Run: headless pygame with SDL's dummy video driver; simulated clock (each Clock.tick advances the game by its frame time, no real sleeping); random seed 0; keys injected as events and as key.get_pressed() state; mouse plan: one left click at the window centre at the start of phase 2, then a move to the lower-right quarter at the start of phase 3; restart key SPACE tapped at the start of phases 3 and 4.
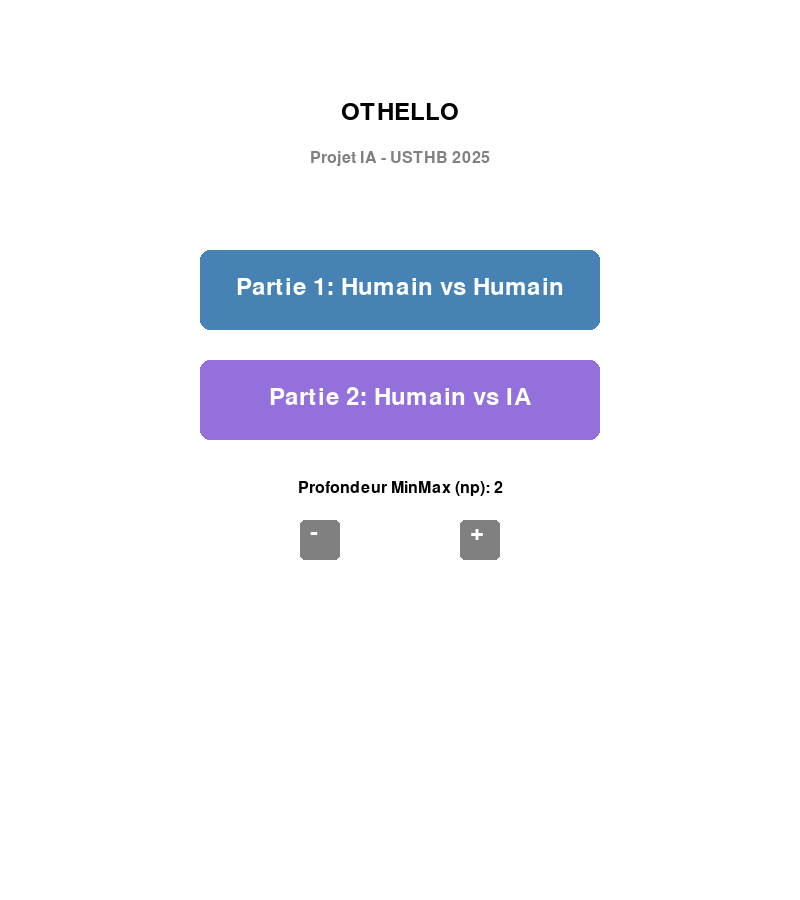
Frame 1 of 4 · flips 1–60 · no input
Frame 2 of 4 · flips 61–180 · clicked the window centre · tapped SPACE, RETURN · held RIGHT (→), D · screen unchanged from frame 1, image omitted
Frame 3 of 4 · flips 181–300 · moved the mouse to the lower-right quarter · tapped SPACE · held DOWN (↓), S · screen unchanged from frame 2, image omitted
Frame 4 of 4 · flips 301–420 · tapped SPACE · held LEFT (←), A, UP (↑), W · screen unchanged from frame 3, image omitted

The pygame program that drew these frames:

import pygame
import sys
from typing import List, Tuple, Optional
import copy

# Initialisation de Pygame
pygame.init()

# Constantes
WIDTH, HEIGHT = 800, 900
BOARD_SIZE = 8
CELL_SIZE = 80
BOARD_OFFSET_X = (WIDTH - BOARD_SIZE * CELL_SIZE) // 2
BOARD_OFFSET_Y = 100

# Couleurs
GREEN = (34, 139, 34)
DARK_GREEN = (0, 100, 0)
BLACK = (0, 0, 0)
WHITE = (255, 255, 255)
YELLOW = (255, 215, 0)
GRAY = (128, 128, 128)
LIGHT_GRAY = (200, 200, 200)
BLUE = (70, 130, 180)
PURPLE = (147, 112, 219)

# Joueurs
EMPTY = 0
BLACK_PLAYER = 1
WHITE_PLAYER = 2

# Poids des cases pour l'heuristique
WEIGHTS = [
    [100, -20, 10,  5,  5, 10, -20, 100],
    [-20, -50, -2, -2, -2, -2, -50, -20],
    [ 10,  -2, 16,  3,  3, 16,  -2,  10],
    [  5,  -2,  3,  3,  3,  3,  -2,   5],
    [  5,  -2,  3,  3,  3,  3,  -2,   5],
    [ 10,  -2, 16,  3,  3, 16,  -2,  10],
    [-20, -50, -2, -2, -2, -2, -50, -20],
    [100, -20, 10,  5,  5, 10, -20, 100]
]

class OthelloGame:
    def __init__(self):
        self.screen = pygame.display.set_mode((WIDTH, HEIGHT))
        pygame.display.set_caption("Othello - Projet IA USTHB 2025")
        self.clock = pygame.time.Clock()
        self.font = pygame.font.Font(None, 36)
        self.small_font = pygame.font.Font(None, 24)
        
        self.reset_game()
        self.game_mode = None  # None = menu, 'human', 'computer'
        self.depth = 2
        self.thinking = False
        
    def reset_game(self):
        """Initialiser le plateau de jeu"""
        self.board = [[EMPTY for _ in range(BOARD_SIZE)] for _ in range(BOARD_SIZE)]
        self.board[3][3] = WHITE_PLAYER
        self.board[3][4] = BLACK_PLAYER
        self.board[4][3] = BLACK_PLAYER
        self.board[4][4] = WHITE_PLAYER
        
        self.current_player = BLACK_PLAYER
        self.valid_moves = self.find_valid_moves(self.board, self.current_player)
        self.pass_count = 0
        self.game_over = False
        self.winner = None
        
    def find_captures_in_direction(self, board: List[List[int]], row: int, col: int, 
                                   player: int, direction: Tuple[int, int]) -> List[Tuple[int, int]]:
        """Trouver les pions à capturer dans une direction"""
        opponent = WHITE_PLAYER if player == BLACK_PLAYER else BLACK_PLAYER
        captures = []
        dr, dc = direction
        r, c = row + dr, col + dc
        
        while 0 <= r < BOARD_SIZE and 0 <= c < BOARD_SIZE and board[r][c] == opponent:
            captures.append((r, c))
            r += dr
            c += dc
            
        if 0 <= r < BOARD_SIZE and 0 <= c < BOARD_SIZE and board[r][c] == player and captures:
            return captures
        return []
    
    def find_all_captures(self, board: List[List[int]], row: int, col: int, 
                         player: int) -> List[Tuple[int, int]]:
        """Trouver tous les pions à capturer pour un coup"""
        if board[row][col] != EMPTY:
            return []
        
        directions = [(-1, 0), (1, 0), (0, -1), (0, 1),
                     (-1, -1), (-1, 1), (1, -1), (1, 1)]
        all_captures = []
        
        for direction in directions:
            captures = self.find_captures_in_direction(board, row, col, player, direction)
            all_captures.extend(captures)
            
        return all_captures
    
    def find_valid_moves(self, board: List[List[int]], player: int) -> List[Tuple[int, int]]:
        """Trouver tous les coups valides pour un joueur"""
        moves = []
        for row in range(BOARD_SIZE):
            for col in range(BOARD_SIZE):
                if board[row][col] == EMPTY:
                    captures = self.find_all_captures(board, row, col, player)
                    if captures:
                        moves.append((row, col))
        return moves
    
    def make_move(self, board: List[List[int]], row: int, col: int, 
                  player: int) -> Optional[List[List[int]]]:
        """Effectuer un coup et retourner le nouveau plateau"""
        captures = self.find_all_captures(board, row, col, player)
        if not captures:
            return None
        
        new_board = copy.deepcopy(board)
        new_board[row][col] = player
        
        for r, c in captures:
            new_board[r][c] = player
            
        return new_board
    
    def count_pieces(self, board: List[List[int]]) -> Tuple[int, int]:
        """Compter les pions noirs et blancs"""
        black_count = sum(row.count(BLACK_PLAYER) for row in board)
        white_count = sum(row.count(WHITE_PLAYER) for row in board)
        return black_count, white_count
    
    def evaluate_board(self, board: List[List[int]], player: int) -> int:
        """Évaluation heuristique pondérée"""
        score = 0
        opponent = WHITE_PLAYER if player == BLACK_PLAYER else BLACK_PLAYER
        
        for row in range(BOARD_SIZE):
            for col in range(BOARD_SIZE):
                if board[row][col] == player:
                    score += WEIGHTS[row][col]
                elif board[row][col] == opponent:
                    score -= WEIGHTS[row][col]
        
        return score
    
    def minimax(self, board: List[List[int]], depth: int, is_maximizing: bool, 
                player: int, alpha: float = float('-inf'), 
                beta: float = float('inf')) -> Tuple[int, Optional[Tuple[int, int]]]:
        """Algorithme MinMax avec élagage alpha-beta"""
        opponent = WHITE_PLAYER if player == BLACK_PLAYER else BLACK_PLAYER
        moves = self.find_valid_moves(board, player if is_maximizing else opponent)
        
        # Cas terminal
        if depth == 0 or not moves:
            return self.evaluate_board(board, player), None
        
        if is_maximizing:
            max_score = float('-inf')
            best_move = moves[0] if moves else None
            
            for move in moves:
                new_board = self.make_move(board, move[0], move[1], player)
                if new_board:
                    score, _ = self.minimax(new_board, depth - 1, False, player, alpha, beta)
                    if score > max_score:
                        max_score = score
                        best_move = move
                    alpha = max(alpha, max_score)
                    if beta <= alpha:
                        break  # Élagage alpha-beta
            
            return max_score, best_move
        else:
            min_score = float('inf')
            best_move = moves[0] if moves else None
            
            for move in moves:
                new_board = self.make_move(board, move[0], move[1], opponent)
                if new_board:
                    score, _ = self.minimax(new_board, depth - 1, True, player, alpha, beta)
                    if score < min_score:
                        min_score = score
                        best_move = move
                    beta = min(beta, min_score)
                    if beta <= alpha:
                        break  # Élagage alpha-beta
            
            return min_score, best_move
    
    def handle_click(self, pos: Tuple[int, int]):
        """Gérer les clics de souris"""
        x, y = pos
        
        # Clic sur le plateau
        if BOARD_OFFSET_Y <= y < BOARD_OFFSET_Y + BOARD_SIZE * CELL_SIZE:
            col = (x - BOARD_OFFSET_X) // CELL_SIZE
            row = (y - BOARD_OFFSET_Y) // CELL_SIZE
            
            if 0 <= row < BOARD_SIZE and 0 <= col < BOARD_SIZE:
                if (row, col) in self.valid_moves and not self.game_over:
                    if self.game_mode == 'computer' and self.current_player == WHITE_PLAYER:
                        return
                    
                    new_board = self.make_move(self.board, row, col, self.current_player)
                    if new_board:
                        self.board = new_board
                        self.current_player = WHITE_PLAYER if self.current_player == BLACK_PLAYER else BLACK_PLAYER
                        self.valid_moves = self.find_valid_moves(self.board, self.current_player)
                        self.pass_count = 0
                        
                        if not self.valid_moves:
                            self.handle_pass()
    
    def handle_pass(self):
        """Gérer le passage de tour"""
        self.pass_count += 1
        if self.pass_count >= 2:
            self.game_over = True
            black_count, white_count = self.count_pieces(self.board)
            if black_count > white_count:
                self.winner = "Noir"
            elif white_count > black_count:
                self.winner = "Blanc"
            else:
                self.winner = "Égalité"
        else:
            self.current_player = WHITE_PLAYER if self.current_player == BLACK_PLAYER else BLACK_PLAYER
            self.valid_moves = self.find_valid_moves(self.board, self.current_player)
    
    def ai_move(self):
        """Tour de l'IA"""
        if not self.thinking and self.game_mode == 'computer' and self.current_player == WHITE_PLAYER and not self.game_over:
            self.thinking = True
            score, best_move = self.minimax(self.board, self.depth, True, WHITE_PLAYER)
            
            if best_move:
                new_board = self.make_move(self.board, best_move[0], best_move[1], WHITE_PLAYER)
                if new_board:
                    self.board = new_board
                    self.current_player = BLACK_PLAYER
                    self.valid_moves = self.find_valid_moves(self.board, self.current_player)
                    self.pass_count = 0
                    
                    if not self.valid_moves:
                        self.handle_pass()
            else:
                self.handle_pass()
            
            self.thinking = False
    
    def draw_menu(self):
        """Dessiner le menu de sélection"""
        self.screen.fill(WHITE)
        
        # Titre
        title = self.font.render("OTHELLO", True, BLACK)
        self.screen.blit(title, (WIDTH // 2 - title.get_width() // 2, 100))
        
        subtitle = self.small_font.render("Projet IA - USTHB 2025", True, GRAY)
        self.screen.blit(subtitle, (WIDTH // 2 - subtitle.get_width() // 2, 150))
        
        # Bouton Humain vs Humain
        button1_rect = pygame.Rect(WIDTH // 2 - 200, 250, 400, 80)
        pygame.draw.rect(self.screen, BLUE, button1_rect, border_radius=10)
        text1 = self.font.render("Partie 1: Humain vs Humain", True, WHITE)
        self.screen.blit(text1, (WIDTH // 2 - text1.get_width() // 2, 275))
        
        # Bouton Humain vs Ordinateur
        button2_rect = pygame.Rect(WIDTH // 2 - 200, 360, 400, 80)
        pygame.draw.rect(self.screen, PURPLE, button2_rect, border_radius=10)
        text2 = self.font.render("Partie 2: Humain vs IA", True, WHITE)
        self.screen.blit(text2, (WIDTH // 2 - text2.get_width() // 2, 385))
        
        # Sélecteur de profondeur
        depth_text = self.small_font.render(f"Profondeur MinMax (np): {self.depth}", True, BLACK)
        self.screen.blit(depth_text, (WIDTH // 2 - depth_text.get_width() // 2, 480))
        
        # Boutons +/-
        minus_rect = pygame.Rect(WIDTH // 2 - 100, 520, 40, 40)
        plus_rect = pygame.Rect(WIDTH // 2 + 60, 520, 40, 40)
        pygame.draw.rect(self.screen, GRAY, minus_rect, border_radius=5)
        pygame.draw.rect(self.screen, GRAY, plus_rect, border_radius=5)
        
        minus_text = self.font.render("-", True, WHITE)
        plus_text = self.font.render("+", True, WHITE)
        self.screen.blit(minus_text, (WIDTH // 2 - 90, 520))
        self.screen.blit(plus_text, (WIDTH // 2 + 70, 520))
        
        return button1_rect, button2_rect, minus_rect, plus_rect
    
    def draw_board(self):
        """Dessiner le plateau de jeu"""
        self.screen.fill(WHITE)
        
        # Scores
        black_count, white_count = self.count_pieces(self.board)
        
        # Score Noir
        pygame.draw.rect(self.screen, BLACK if self.current_player == BLACK_PLAYER else LIGHT_GRAY, 
                        (50, 20, 200, 60), border_radius=10)
        black_text = self.font.render(f"Noir: {black_count}", True, WHITE)
        self.screen.blit(black_text, (90, 35))
        
        # Score Blanc
        pygame.draw.rect(self.screen, BLACK if self.current_player == WHITE_PLAYER else LIGHT_GRAY, 
                        (WIDTH - 250, 20, 200, 60), border_radius=10)
        white_text = self.font.render(f"Blanc: {white_count}", True, BLACK if self.current_player == WHITE_PLAYER else WHITE)
        self.screen.blit(white_text, (WIDTH - 220, 35))
        
        # Statut
        if self.game_over:
            status_text = self.font.render(f"Partie terminée! {self.winner} gagne!", True, BLACK)
        elif self.thinking:
            status_text = self.font.render("IA réfléchit...", True, PURPLE)
        elif not self.valid_moves:
            status_text = self.small_font.render("Aucun coup - Appuyez ESPACE pour passer", True, BLACK)
        else:
            player_name = "Noir" if self.current_player == BLACK_PLAYER else "Blanc"
            status_text = self.font.render(f"Tour: {player_name}", True, BLACK)
        
        self.screen.blit(status_text, (WIDTH // 2 - status_text.get_width() // 2, 45))
        
        # Plateau
        for row in range(BOARD_SIZE):
            for col in range(BOARD_SIZE):
                x = BOARD_OFFSET_X + col * CELL_SIZE
                y = BOARD_OFFSET_Y + row * CELL_SIZE
                
                # Case
                color = DARK_GREEN if (row + col) % 2 == 0 else GREEN
                pygame.draw.rect(self.screen, color, (x, y, CELL_SIZE, CELL_SIZE))
                pygame.draw.rect(self.screen, BLACK, (x, y, CELL_SIZE, CELL_SIZE), 1)
                
                # Pion
                if self.board[row][col] == BLACK_PLAYER:
                    pygame.draw.circle(self.screen, BLACK, 
                                      (x + CELL_SIZE // 2, y + CELL_SIZE // 2), 30)
                elif self.board[row][col] == WHITE_PLAYER:
                    pygame.draw.circle(self.screen, WHITE, 
                                      (x + CELL_SIZE // 2, y + CELL_SIZE // 2), 30)
                
                # Coups possibles
                if (row, col) in self.valid_moves:
                    pygame.draw.circle(self.screen, YELLOW, 
                                      (x + CELL_SIZE // 2, y + CELL_SIZE // 2), 8)
        
        # Boutons
        reset_rect = pygame.Rect(WIDTH // 2 - 100, HEIGHT - 60, 200, 40)
        pygame.draw.rect(self.screen, BLUE, reset_rect, border_radius=5)
        reset_text = self.small_font.render("Nouvelle Partie", True, WHITE)
        self.screen.blit(reset_text, (WIDTH // 2 - reset_text.get_width() // 2, HEIGHT - 50))
        
        return reset_rect
    
    def run(self):
        """Boucle principale du jeu"""
        running = True
        
        while running:
            for event in pygame.event.get():
                if event.type == pygame.QUIT:
                    running = False
                
                if event.type == pygame.MOUSEBUTTONDOWN:
                    if self.game_mode is None:
                        button1, button2, minus, plus = self.draw_menu()
                        if button1.collidepoint(event.pos):
                            self.game_mode = 'human'
                            self.reset_game()
                        elif button2.collidepoint(event.pos):
                            self.game_mode = 'computer'
                            self.reset_game()
                        elif minus.collidepoint(event.pos) and self.depth > 1:
                            self.depth -= 1
                        elif plus.collidepoint(event.pos) and self.depth < 6:
                            self.depth += 1
                    else:
                        reset_button = self.draw_board()
                        if reset_button.collidepoint(event.pos):
                            self.game_mode = None
                            self.reset_game()
                        else:
                            self.handle_click(event.pos)
                
                if event.type == pygame.KEYDOWN:
                    if event.key == pygame.K_SPACE and not self.valid_moves and not self.game_over:
                        self.handle_pass()
                    if event.key == pygame.K_ESCAPE:
                        self.game_mode = None
                        self.reset_game()
            
            # Dessin
            if self.game_mode is None:
                self.draw_menu()
            else:
                self.draw_board()
                
                # Tour de l'IA
                if self.game_mode == 'computer' and self.current_player == WHITE_PLAYER and not self.game_over:
                    pygame.time.wait(500)
                    self.ai_move()
            
            pygame.display.flip()
            self.clock.tick(60)
        
        pygame.quit()
        sys.exit()

if __name__ == "__main__":
    game = OthelloGame()
    game.run()
